Dataset: dataset (GitHub, juandmm1233/NoElectivaIII). Classes: onion, aloe vera, alpinia galanga rasna, amaranthus viridis arive-dantu, andrographis paniculata nelavembu, annona squamosa seethapala, jackfruit, neem, bacopa monnieri bhrami, malabar spinach, papaya, carissa carandas karanda, catharanthus roseus, chamaecostus cuspidatus insulin plant, lemon, citrus medica herelikai, Mexican mint doddpathre, taro, coriander, pumpkin, eclipta prostrata bringaraja, Roxburgh fig, peepal tree, globe amaranth, graptophyllum pictum caricature plant, hibiscus, hymenaea courbaril chakte, jasmine, henna, mango, mint, spiny gourd thumbai, morinda citrifolia nooni, moringa drumstick, Jamaica cherry gasagase, curry leaf, nerium oleander arali, nyctanthes arbor-tristis parijatha, ocimum basilicum kamakasturi, tulsi holy basil, poppy seed gasagase, beans, betel, pongamia honge, guava, punica granatum (pomoegranate), castor plant, rose, sandalwood, ashoka tree, spinach palak, rose apple, syzygium cumini nerale, crape jasmine, tamarind, tinospora cordifolia amruthaballi, wrightia tinctoria badipala.

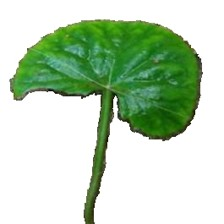
Label: bacopa monnieri bhrami

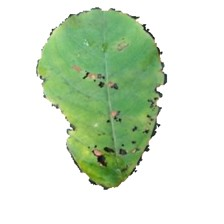
Label: hymenaea courbaril chakte

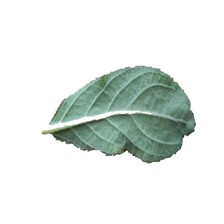
Label: globe amaranth

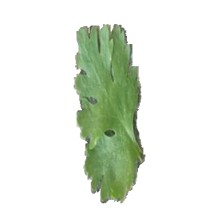
Label: coriander

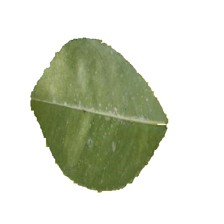
Label: citrus medica herelikai

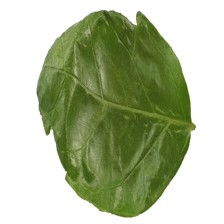
Label: jasmine
